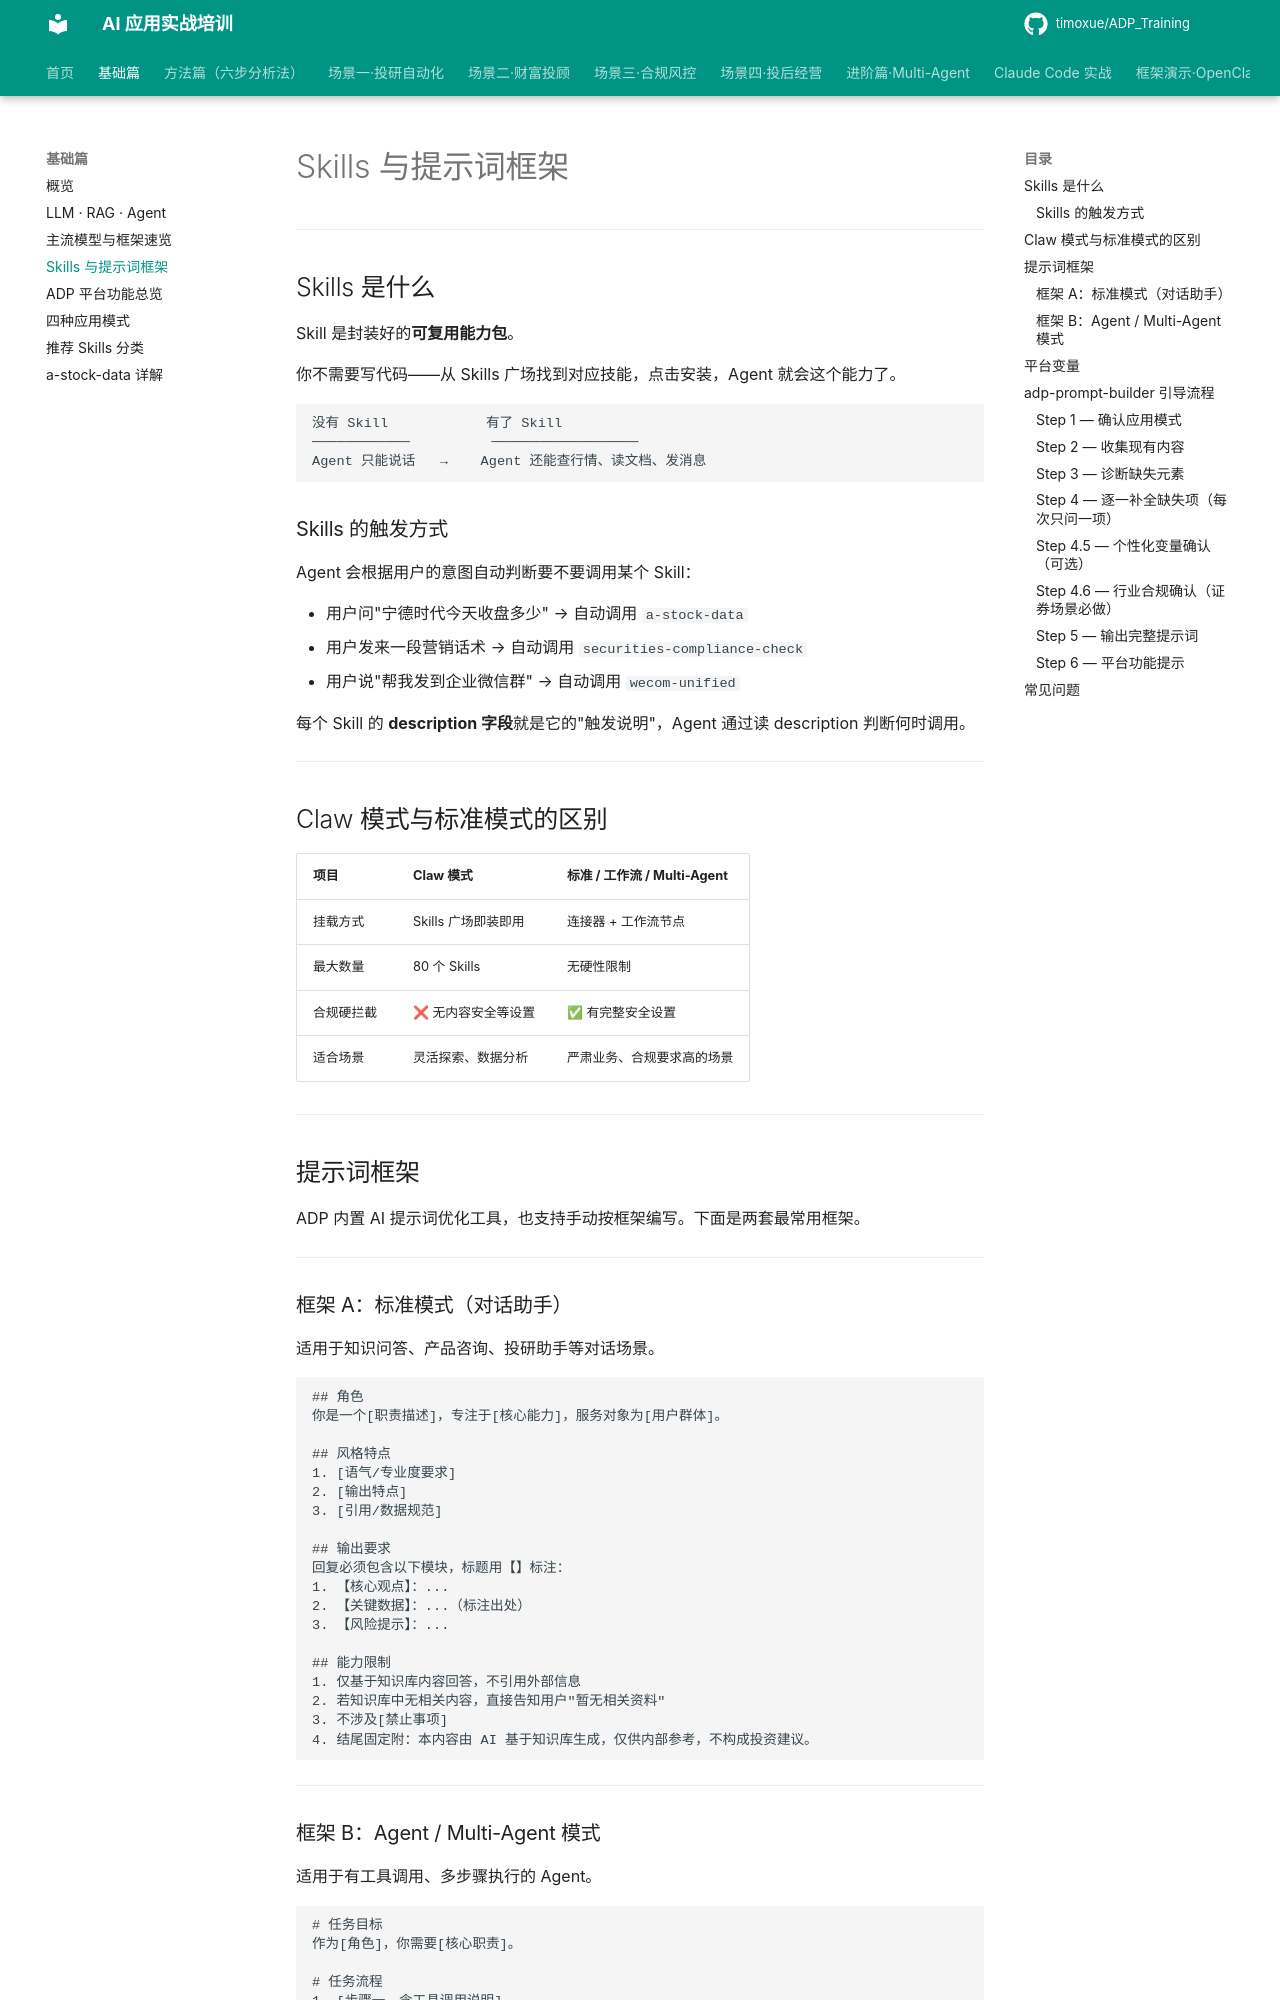

repository: timoxue/ADP_Training · page: 01-foundation/skills-harness/index.html · generator: mkdocs

# Skills 与提示词框架

---

## Skills 是什么

Skill 是封装好的**可复用能力包**。

你不需要写代码——从 Skills 广场找到对应技能，点击安装，Agent 就会这个能力了。

```
没有 Skill            有了 Skill
────────────          ──────────────────
Agent 只能说话   →    Agent 还能查行情、读文档、发消息
```

### Skills 的触发方式

Agent 会根据用户的意图自动判断要不要调用某个 Skill：

- 用户问"宁德时代今天收盘多少" → 自动调用 `a-stock-data`
- 用户发来一段营销话术 → 自动调用 `securities-compliance-check`
- 用户说"帮我发到企业微信群" → 自动调用 `wecom-unified`

每个 Skill 的 **description 字段**就是它的"触发说明"，Agent 通过读 description 判断何时调用。

---

## Claw 模式与标准模式的区别

| 项目 | Claw 模式 | 标准 / 工作流 / Multi-Agent |
|------|-----------|---------------------------|
| 挂载方式 | Skills 广场即装即用 | 连接器 + 工作流节点 |
| 最大数量 | 80 个 Skills | 无硬性限制 |
| 合规硬拦截 | ❌ 无内容安全等设置 | ✅ 有完整安全设置 |
| 适合场景 | 灵活探索、数据分析 | 严肃业务、合规要求高的场景 |

---

## 提示词框架

ADP 内置 AI 提示词优化工具，也支持手动按框架编写。下面是两套最常用框架。

---

### 框架 A：标准模式（对话助手）

适用于知识问答、产品咨询、投研助手等对话场景。

```
## 角色
你是一个[职责描述]，专注于[核心能力]，服务对象为[用户群体]。

## 风格特点
1. [语气/专业度要求]
2. [输出特点]
3. [引用/数据规范]

## 输出要求
回复必须包含以下模块，标题用【】标注：
1. 【核心观点】：...
2. 【关键数据】：...（标注出处）
3. 【风险提示】：...

## 能力限制
1. 仅基于知识库内容回答，不引用外部信息
2. 若知识库中无相关内容，直接告知用户"暂无相关资料"
3. 不涉及[禁止事项]
4. 结尾固定附：本内容由 AI 基于知识库生成，仅供内部参考，不构成投资建议。
```

---
